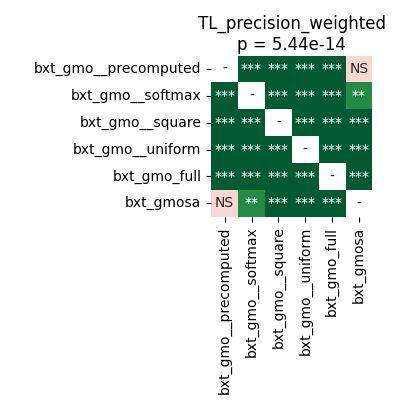

Source data for this figure (header and first rows):
	bxt_gmo__precomputed	bxt_gmo__softmax	bxt_gmo__square	bxt_gmo__uniform	bxt_gmo_full	bxt_gmosa
bxt_gmo__precomputed	1.0	3.814697265625e-05	3.814697265625e-05	3.814697265625e-05	3.814697265625e-05	0.5282
bxt_gmo__softmax	3.814697265625e-05	1.0	3.814697265625e-05	3.814697265625e-05	3.814697265625e-05	0.002877
bxt_gmo__square	3.814697265625e-05	3.814697265625e-05	1.0	3.814697265625e-05	3.814697265625e-05	0.0003521
bxt_gmo__uniform	3.814697265625e-05	3.814697265625e-05	3.814697265625e-05	1.0	3.814697265625e-05	3.814697265625e-05
bxt_gmo_full	3.814697265625e-05	3.814697265625e-05	3.814697265625e-05	3.814697265625e-05	1.0	3.814697265625e-05
bxt_gmosa	0.5282	0.002877	0.0003521	3.814697265625e-05	3.814697265625e-05	1.0
